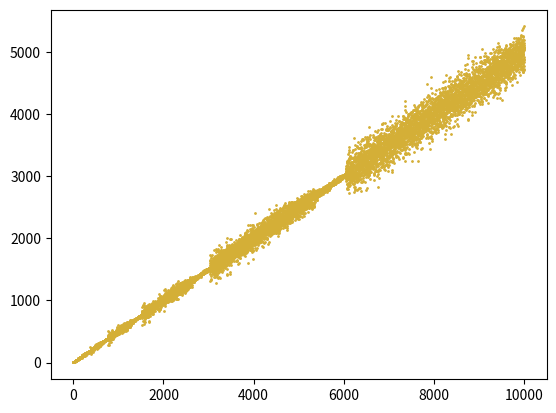

The matplotlib source for this figure:
# Hofstadter's Sequence
# https://oeis.org/A005185

# a(n) = a(n-a(n-1)) + a(n-a(n-2)), with a(1)=1 and a(2)=1 initial conditions

# [redacted]

import matplotlib.pyplot as plt
import numpy as np

# CONSTS #
COLOR = "#d4af37"
N_POINTS = 10000

# SEQ DEFINITION #

def a(arr, n): # holds for n>2
	arr[n] = arr[n-arr[n-1]]+arr[n-arr[n-2]]

# SEQ GENERATION #

y = np.zeros(N_POINTS, np.uint32)
y[0],y[1] = 1,1 # initial conditions (just to avoid an "if" statement in a())

for n in range(1,N_POINTS):
	a(y, n)

print(y)

# PLOT #

plt.scatter(range(N_POINTS), y, s=1, color=COLOR)
plt.show()